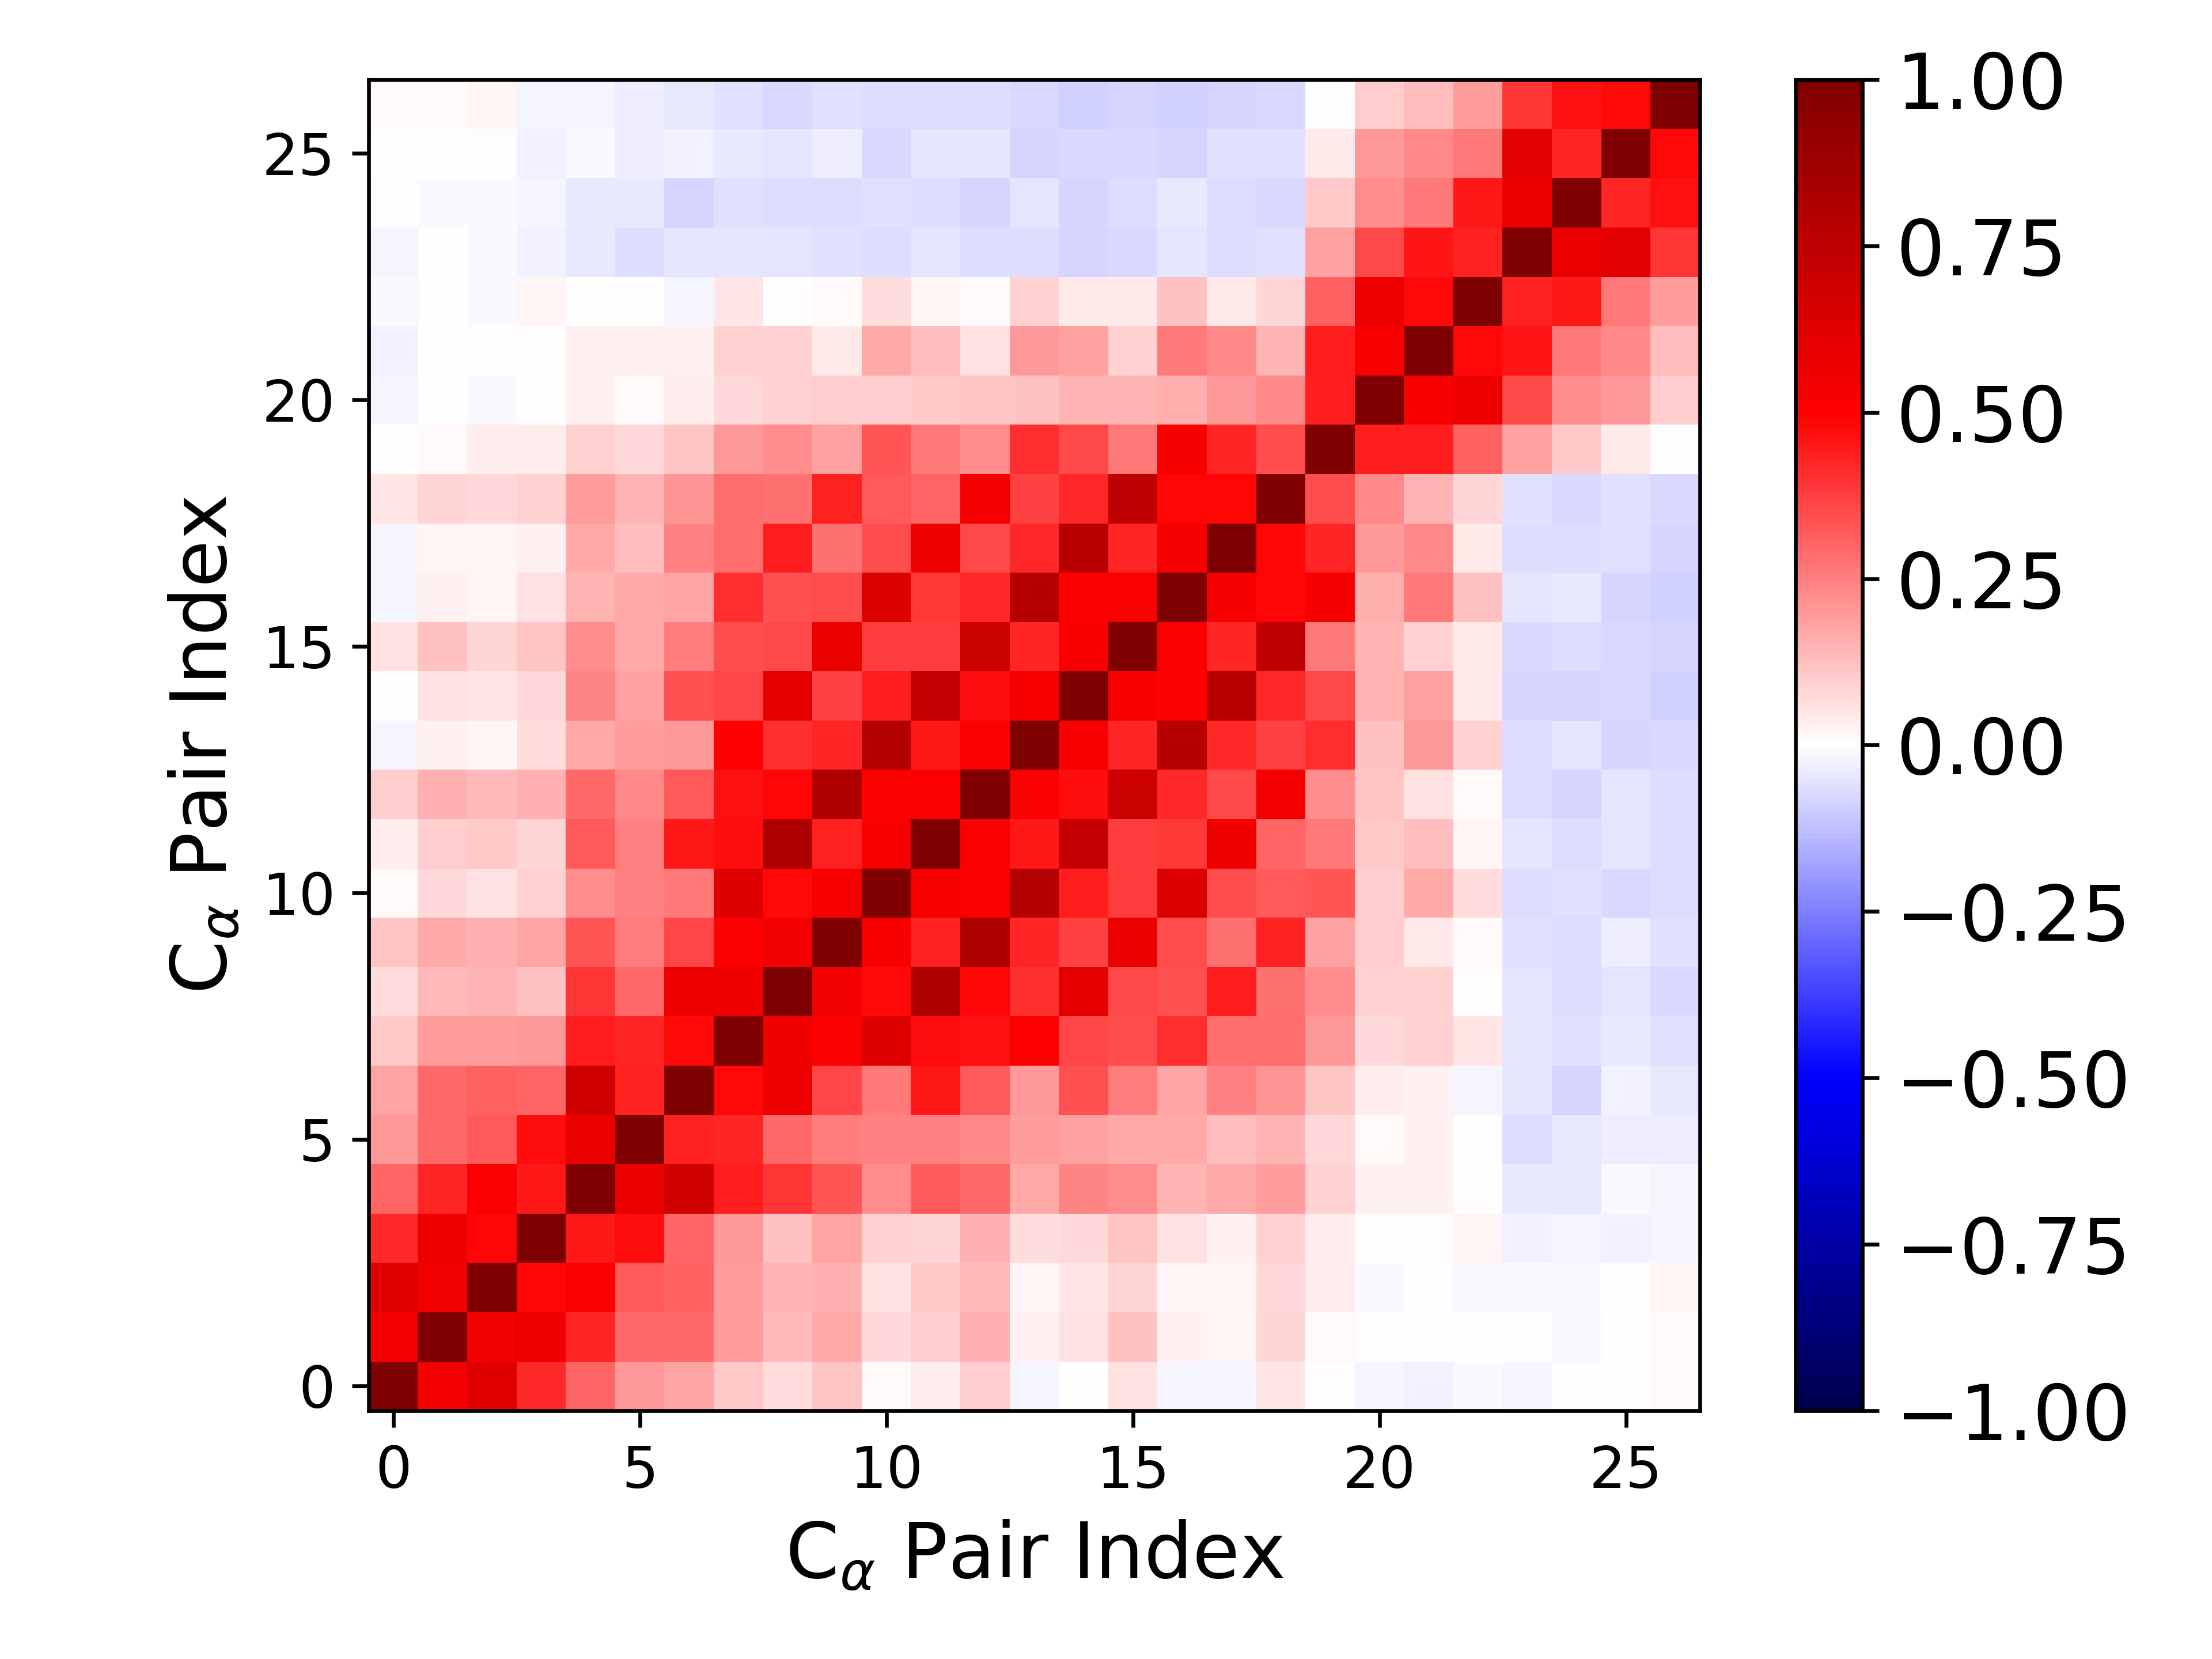

The table this chart was drawn from, first rows:
1.000000000000000000e+00, 5.335615131072761752e-01, 6.098244057126587236e-01, 4.158795608813743439e-01, 3.012714377968090385e-01, 2.026201869236033126e-01, 1.768771909223184335e-01, 1.016571186234484919e-01, 6.844384149506305137e-02, 1.158446831195283078e-01, 9.318509465402790085e-03, 3.288423305766892402e-02, 9.474227504572019232e-02, -1.989285023153479839e-02, 2.131143241255282084e-03, 5.678832883377965546e-02, -1.578177991680285511e-02, -2.335313011656459103e-02, 4.962823826191462007e-02, 5.549824516276252728e-03, -2.090711063103478998e-02, -2.440203553534179767e-02, -1.093782375895918646e-02, -2.068579649162295003e-02
5.335615131072761752e-01, 1.000000000000000000e+00, 5.440002180824358158e-01, 5.592723058924206070e-01, 4.281046790009459535e-01, 2.915376276984492643e-01, 2.936635506561292575e-01, 1.934704617575486729e-01, 1.340088976165067225e-01, 1.687897340494696474e-01, 7.443690107561257152e-02, 9.386213568437887234e-02, 1.537957870899595292e-01, 3.099542144867970320e-02, 6.137105238123816836e-02, 1.188087304133331190e-01, 2.824178116118265802e-02, 2.047177421009788167e-02, 8.458382148973325743e-02, 1.299650113973958507e-02, -7.315878509338557927e-03, 7.407840148991382337e-03, -1.211885382543618529e-03, 4.507447263743922898e-03
6.098244057126587236e-01, 5.440002180824358158e-01, 1.000000000000000000e+00, 4.871075966569881621e-01, 5.111770588053853315e-01, 3.213427461162279841e-01, 3.112546026013776612e-01, 1.926010074792785520e-01, 1.444087245516817719e-01, 1.528448377137361924e-01, 5.945092593849365253e-02, 1.052220724207015429e-01, 1.332135463007775300e-01, 2.206263166278041310e-02, 4.974246925840021538e-02, 8.492558771792749206e-02, 2.087795959703894061e-02, 1.596287284630901193e-02, 7.356148058643408039e-02, 3.544897480698559061e-02, -1.300880772243638746e-02, -3.295398170068521062e-03, -9.326057817333248401e-03, -1.227687046990722647e-02
4.158795608813743439e-01, 5.592723058924206070e-01, 4.871075966569881621e-01, 1.000000000000000000e+00, 4.455448784653673333e-01, 4.697273734950758728e-01, 2.981580949490509336e-01, 1.967952860073584054e-01, 1.212913040833866196e-01, 1.741674931217708500e-01, 9.077393152075659277e-02, 8.103041643599992461e-02, 1.489773642108436769e-01, 6.269798674471285804e-02, 7.076951756887858713e-02, 1.152536199182538912e-01, 5.568102020606043034e-02, 3.016062709995843277e-02, 9.317531711295201635e-02, 3.713764861140218809e-02, 3.592575028956946845e-04, 7.701612977168512814e-03, 1.569457708007055904e-02, -2.384673023603299871e-02
3.012714377968090385e-01, 4.281046790009459535e-01, 5.111770588053853315e-01, 4.455448784653673333e-01, 1.000000000000000000e+00, 5.742478798012533581e-01, 6.820319526008925548e-01, 4.445704873185926109e-01, 3.963047384360621206e-01, 3.311487699070729818e-01, 2.235696215463098269e-01, 3.222672457096701359e-01, 2.941399524358312978e-01, 1.670596672062922006e-01, 2.389267682572323859e-01, 2.234526452069928448e-01, 1.420128213107955950e-01, 1.705288875622229805e-01, 1.878799910851322863e-01, 8.875003940603638786e-02, 2.416435112059105161e-02, 3.099676666125335614e-02, 3.953136692124096206e-03, -4.423079424038756785e-02
2.026201869236033126e-01, 2.915376276984492643e-01, 3.213427461162279841e-01, 4.697273734950758728e-01, 5.742478798012533581e-01, 1.000000000000000000e+00, 4.361368137543049639e-01, 4.239464058357177434e-01, 2.921360087971763275e-01, 2.522682855368527655e-01, 2.493301452406700702e-01, 2.448348166935726544e-01, 2.315391080291968884e-01, 1.937822555523238399e-01, 1.819985613479008224e-01, 1.651442582590140484e-01, 1.645393971258999055e-01, 1.260365732676826389e-01, 1.424337658228871095e-01, 7.787101360627093904e-02, 1.526219380816847861e-02, 2.572079899991675314e-02, 2.903185555146304327e-03, -6.259782516856934875e-02
1.768771909223184335e-01, 2.936635506561292575e-01, 3.112546026013776612e-01, 2.981580949490509336e-01, 6.820319526008925548e-01, 4.361368137543049639e-01, 1.000000000000000000e+00, 4.811423088030356565e-01, 5.517496030311380695e-01, 3.667254054627451798e-01, 2.635888141129600348e-01, 4.475269679295541536e-01, 3.253411254212752457e-01, 1.988144543468206848e-01, 3.417432196699307090e-01, 2.510538091178547981e-01, 1.741421550838440357e-01, 2.449198473894789729e-01, 2.053727675306465661e-01, 1.150653324926366322e-01, 3.877124301534933676e-02, 2.967037682606644272e-02, -1.639957462221195914e-02, -5.356553780611607307e-02
1.016571186234484919e-01, 1.934704617575486729e-01, 1.926010074792785520e-01, 1.967952860073584054e-01, 4.445704873185926109e-01, 4.239464058357177434e-01, 4.811423088030356565e-01, 1.000000000000000000e+00, 5.474192324380352526e-01, 5.102220715149305974e-01, 6.247162386048933369e-01, 4.696241702005246599e-01, 4.618206445619607581e-01, 4.951280132121638755e-01, 3.669883780346316904e-01, 3.478357289159244026e-01, 4.089037820738177786e-01, 2.861961765170801808e-01, 2.862855074046992687e-01, 2.001661225401167032e-01, 7.428028116312143658e-02, 9.244131317729287201e-02, 5.195752261799033850e-02, -5.445571247244911095e-02
6.844384149506305137e-02, 1.340088976165067225e-01, 1.444087245516817719e-01, 1.212913040833866196e-01, 3.963047384360621206e-01, 2.921360087971763275e-01, 5.517496030311380695e-01, 5.474192324380352526e-01, 1.000000000000000000e+00, 5.394863216415738405e-01, 4.807686398583060905e-01, 8.100056112933601282e-01, 4.869811257285104888e-01, 4.033663914930412098e-01, 5.948207474893824065e-01, 3.555856926976792565e-01, 3.436309483220965078e-01, 4.444470008103287295e-01, 2.811580787340407506e-01, 2.247596016482401315e-01, 8.714738437421831740e-02, 9.174298525527860293e-02, 7.514044769449075740e-03, -4.728408369305255737e-02
1.158446831195283078e-01, 1.687897340494696474e-01, 1.528448377137361924e-01, 1.741674931217708500e-01, 3.311487699070729818e-01, 2.522682855368527655e-01, 3.667254054627451798e-01, 5.102220715149305974e-01, 5.394863216415738405e-01, 1.000000000000000000e+00, 5.178672212758375082e-01, 4.373830184829592405e-01, 8.105000340112339385e-01, 4.261651579086016550e-01, 3.714951802021052574e-01, 5.735569320277368321e-01, 3.479980955369905704e-01, 2.797493346421198734e-01, 4.355521104229246876e-01, 1.851295965230394802e-01, 9.537349839203961011e-02, 4.492579475070451051e-02, 1.054011375533586703e-02, -5.671488468444860209e-02
9.318509465402790085e-03, 7.443690107561257152e-02, 5.945092593849365253e-02, 9.077393152075659277e-02, 2.235696215463098269e-01, 2.493301452406700702e-01, 2.635888141129600348e-01, 6.247162386048933369e-01, 4.807686398583060905e-01, 5.178672212758375082e-01, 1.000000000000000000e+00, 5.169936787924912514e-01, 5.069674609624170714e-01, 7.928145402124349150e-01, 4.442998004727417016e-01, 3.811605279481334319e-01, 6.264297178465646487e-01, 3.504721120196872541e-01, 3.232779339594800683e-01, 3.314329916760228589e-01, 9.686459777785910719e-02, 1.666545059491187641e-01, 6.464604146966324016e-02, -6.336700770246307679e-02
3.288423305766892402e-02, 9.386213568437887234e-02, 1.052220724207015429e-01, 8.103041643599992461e-02, 3.222672457096701359e-01, 2.448348166935726544e-01, 4.475269679295541536e-01, 4.696241702005246599e-01, 8.100056112933601282e-01, 4.373830184829592405e-01, 5.169936787924912514e-01, 1.000000000000000000e+00, 5.145885323971328695e-01, 4.470371826905852330e-01, 7.195359019044105242e-01, 3.776066109991339514e-01, 3.904307129648951213e-01, 5.491242150484444418e-01, 3.044758394887321917e-01, 2.615030694327123428e-01, 1.079532472912846097e-01, 1.302509469235153261e-01, 2.095115995521513660e-02, -5.001722123340121562e-02
9.474227504572019232e-02, 1.537957870899595292e-01, 1.332135463007775300e-01, 1.489773642108436769e-01, 2.941399524358312978e-01, 2.315391080291968884e-01, 3.253411254212752457e-01, 4.618206445619607581e-01, 4.869811257285104888e-01, 8.105000340112339385e-01, 5.069674609624170714e-01, 5.145885323971328695e-01, 1.000000000000000000e+00, 5.016231175402737774e-01, 4.688373302618431548e-01, 6.988728455560944131e-01, 4.152582304138937030e-01, 3.558032022613269452e-01, 5.360041765360452626e-01, 2.246569287169896401e-01, 1.102064419512592819e-01, 6.234160139384288535e-02, 9.347675141838018495e-03, -6.281368079818851202e-02
-1.989285023153479839e-02, 3.099542144867970320e-02, 2.206263166278041310e-02, 6.269798674471285804e-02, 1.670596672062922006e-01, 1.937822555523238399e-01, 1.988144543468206848e-01, 4.951280132121638755e-01, 4.033663914930412098e-01, 4.261651579086016550e-01, 7.928145402124349150e-01, 4.470371826905852330e-01, 5.016231175402737774e-01, 1.000000000000000000e+00, 5.182609261563089209e-01, 4.267798394354971880e-01, 7.803729385151951803e-01, 4.176675096167989376e-01, 3.726192847879347680e-01, 4.075390190081926711e-01, 1.202213336435109386e-01, 1.957293047777308448e-01, 9.125735095573983546e-02, -6.814472896273285341e-02
2.131143241255282084e-03, 6.137105238123816836e-02, 4.974246925840021538e-02, 7.076951756887858713e-02, 2.389267682572323859e-01, 1.819985613479008224e-01, 3.417432196699307090e-01, 3.669883780346316904e-01, 5.948207474893824065e-01, 3.714951802021052574e-01, 4.442998004727417016e-01, 7.195359019044105242e-01, 4.688373302618431548e-01, 5.182609261563089209e-01, 1.000000000000000000e+00, 5.197976645573252341e-01, 5.031741713170054808e-01, 7.661258929849428245e-01, 4.170855487161692077e-01, 3.572030443614382378e-01, 1.470411697293705078e-01, 1.839206354028879165e-01, 4.010566864495873629e-02, -7.977716118333143258e-02
5.678832883377965546e-02, 1.188087304133331190e-01, 8.492558771792749206e-02, 1.152536199182538912e-01, 2.234526452069928448e-01, 1.651442582590140484e-01, 2.510538091178547981e-01, 3.478357289159244026e-01, 3.555856926976792565e-01, 5.735569320277368321e-01, 3.811605279481334319e-01, 3.776066109991339514e-01, 6.988728455560944131e-01, 4.267798394354971880e-01, 5.197976645573252341e-01, 1.000000000000000000e+00, 5.100469470216192347e-01, 4.222013773269647774e-01, 7.475460612962269158e-01, 2.623178914629583636e-01, 1.480354407852306764e-01, 8.597260214164378911e-02, 4.159161891366657676e-02, -7.108251279759256192e-02
-1.578177991680285511e-02, 2.824178116118265802e-02, 2.087795959703894061e-02, 5.568102020606043034e-02, 1.420128213107955950e-01, 1.645393971258999055e-01, 1.741421550838440357e-01, 4.089037820738177786e-01, 3.436309483220965078e-01, 3.479980955369905704e-01, 6.264297178465646487e-01, 3.904307129648951213e-01, 4.152582304138937030e-01, 7.803729385151951803e-01, 5.031741713170054808e-01, 5.100469470216192347e-01, 1.000000000000000000e+00, 5.290713037272322117e-01, 4.890498266849627185e-01, 5.280296220913160976e-01, 1.580378863087374963e-01, 2.592781212713669570e-01, 1.191974668288732775e-01, -5.419871073240801335e-02
-2.335313011656459103e-02, 2.047177421009788167e-02, 1.596287284630901193e-02, 3.016062709995843277e-02, 1.705288875622229805e-01, 1.260365732676826389e-01, 2.449198473894789729e-01, 2.861961765170801808e-01, 4.444470008103287295e-01, 2.797493346421198734e-01, 3.504721120196872541e-01, 5.491242150484444418e-01, 3.558032022613269452e-01, 4.176675096167989376e-01, 7.661258929849428245e-01, 4.222013773269647774e-01, 5.290713037272322117e-01, 1.000000000000000000e+00, 4.860925610847028899e-01, 4.250924252574305728e-01, 1.984014591457892718e-01, 2.298414650539988280e-01, 4.586059231210919129e-02, -6.963943391764286506e-02
4.962823826191462007e-02, 8.458382148973325743e-02, 7.356148058643408039e-02, 9.317531711295201635e-02, 1.878799910851322863e-01, 1.424337658228871095e-01, 2.053727675306465661e-01, 2.862855074046992687e-01, 2.811580787340407506e-01, 4.355521104229246876e-01, 3.232779339594800683e-01, 3.044758394887321917e-01, 5.360041765360452626e-01, 3.726192847879347680e-01, 4.170855487161692077e-01, 7.475460612962269158e-01, 4.890498266849627185e-01, 4.860925610847028899e-01, 1.000000000000000000e+00, 3.454722186385550953e-01, 2.298403562816369872e-01, 1.456787323798336975e-01, 7.869478802440962872e-02, -5.621130180989516306e-02
5.549824516276252728e-03, 1.299650113973958507e-02, 3.544897480698559061e-02, 3.713764861140218809e-02, 8.875003940603638786e-02, 7.787101360627093904e-02, 1.150653324926366322e-01, 2.001661225401167032e-01, 2.247596016482401315e-01, 1.851295965230394802e-01, 3.314329916760228589e-01, 2.615030694327123428e-01, 2.246569287169896401e-01, 4.075390190081926711e-01, 3.572030443614382378e-01, 2.623178914629583636e-01, 5.280296220913160976e-01, 4.250924252574305728e-01, 3.454722186385550953e-01, 1.000000000000000000e+00, 4.418695341216601347e-01, 4.422022138577413886e-01, 3.099128043161147872e-01, 1.820355573464493559e-01
-2.090711063103478998e-02, -7.315878509338557927e-03, -1.300880772243638746e-02, 3.592575028956946845e-04, 2.416435112059105161e-02, 1.526219380816847861e-02, 3.877124301534933676e-02, 7.428028116312143658e-02, 8.714738437421831740e-02, 9.537349839203961011e-02, 9.686459777785910719e-02, 1.079532472912846097e-01, 1.102064419512592819e-01, 1.202213336435109386e-01, 1.470411697293705078e-01, 1.480354407852306764e-01, 1.580378863087374963e-01, 1.984014591457892718e-01, 2.298403562816369872e-01, 4.418695341216601347e-01, 1.000000000000000000e+00, 5.207874205345657259e-01, 5.585068585320895895e-01, 3.573781110041393538e-01
-2.440203553534179767e-02, 7.407840148991382337e-03, -3.295398170068521062e-03, 7.701612977168512814e-03, 3.099676666125335614e-02, 2.572079899991675314e-02, 2.967037682606644272e-02, 9.244131317729287201e-02, 9.174298525527860293e-02, 4.492579475070451051e-02, 1.666545059491187641e-01, 1.302509469235153261e-01, 6.234160139384288535e-02, 1.957293047777308448e-01, 1.839206354028879165e-01, 8.597260214164378911e-02, 2.592781212713669570e-01, 2.298414650539988280e-01, 1.456787323798336975e-01, 4.422022138577413886e-01, 5.207874205345657259e-01, 1.000000000000000000e+00, 4.800502916204748560e-01, 4.544594499461389048e-01
-1.093782375895918646e-02, -1.211885382543618529e-03, -9.326057817333248401e-03, 1.569457708007055904e-02, 3.953136692124096206e-03, 2.903185555146304327e-03, -1.639957462221195914e-02, 5.195752261799033850e-02, 7.514044769449075740e-03, 1.054011375533586703e-02, 6.464604146966324016e-02, 2.095115995521513660e-02, 9.347675141838018495e-03, 9.125735095573983546e-02, 4.010566864495873629e-02, 4.159161891366657676e-02, 1.191974668288732775e-01, 4.586059231210919129e-02, 7.869478802440962872e-02, 3.099128043161147872e-01, 5.585068585320895895e-01, 4.800502916204748560e-01, 1.000000000000000000e+00, 4.304689821094166424e-01
-2.068579649162295003e-02, 4.507447263743922898e-03, -1.227687046990722647e-02, -2.384673023603299871e-02, -4.423079424038756785e-02, -6.259782516856934875e-02, -5.356553780611607307e-02, -5.445571247244911095e-02, -4.728408369305255737e-02, -5.671488468444860209e-02, -6.336700770246307679e-02, -5.001722123340121562e-02, -6.281368079818851202e-02, -6.814472896273285341e-02, -7.977716118333143258e-02, -7.108251279759256192e-02, -5.419871073240801335e-02, -6.963943391764286506e-02, -5.621130180989516306e-02, 1.820355573464493559e-01, 3.573781110041393538e-01, 4.544594499461389048e-01, 4.304689821094166424e-01, 1.000000000000000000e+00
-4.834868023212863034e-03, -1.310859626521116220e-02, -1.295716195847376566e-02, -2.069101008017575419e-02, -4.036700514610438995e-02, -4.406665809275499279e-02, -7.947734887407988114e-02, -5.849108636136442912e-02, -6.658200225908779413e-02, -6.421299228022459005e-02, -5.616662774299761851e-02, -6.412716968617081237e-02, -8.040190353485322794e-02, -4.928138544743056876e-02, -8.521699207546606925e-02, -6.988633177276759589e-02, -4.641451745621141822e-02, -7.016191449432586380e-02, -7.032976424254586134e-02, 1.068068515048564288e-01, 2.210559979767814931e-01, 2.619816008353172965e-01, 4.500046974152110968e-01, 5.731453746119812287e-01
2.617122498941850447e-03, 3.797976125493933604e-03, -3.562512840809069388e-03, -2.927986146751196742e-02, -1.334001576270078121e-02, -3.663572214121126741e-02, -3.066357047485629081e-02, -4.663235472478496207e-02, -5.041039815976790933e-02, -3.679188048637627162e-02, -7.389511699465614591e-02, -5.201586217690516017e-02, -5.354467666143888915e-02, -7.934014303442020466e-02, -7.367435699905494628e-02, -7.389597495087574242e-02, -8.517019930738957412e-02, -6.197195953206818125e-02, -5.695791712052305361e-02, 4.466334514814819523e-02, 1.955506993888593004e-01, 2.314533889409332579e-01, 2.622518009640898984e-01, 6.032560568081909436e-01
9.537699334163641379e-03, 1.119902352396398397e-02, 1.681040830168085282e-02, -2.145878192020030800e-02, -1.927952762874614659e-02, -3.564675279448942247e-02, -4.030904017387259425e-02, -5.684552997459640933e-02, -7.170768507642545642e-02, -6.102348224319759790e-02, -6.948561863638466618e-02, -6.887992058211613033e-02, -6.849337212686676390e-02, -7.266923508091319150e-02, -8.633065504633649634e-02, -7.968617512478481935e-02, -8.655341863113080736e-02, -8.284303852967123127e-02, -7.750744396472267206e-02, -6.070714370692480676e-03, 9.707420275579174695e-02, 1.300236753185175786e-01, 1.915576572306792735e-01, 3.966989707288572364e-01
